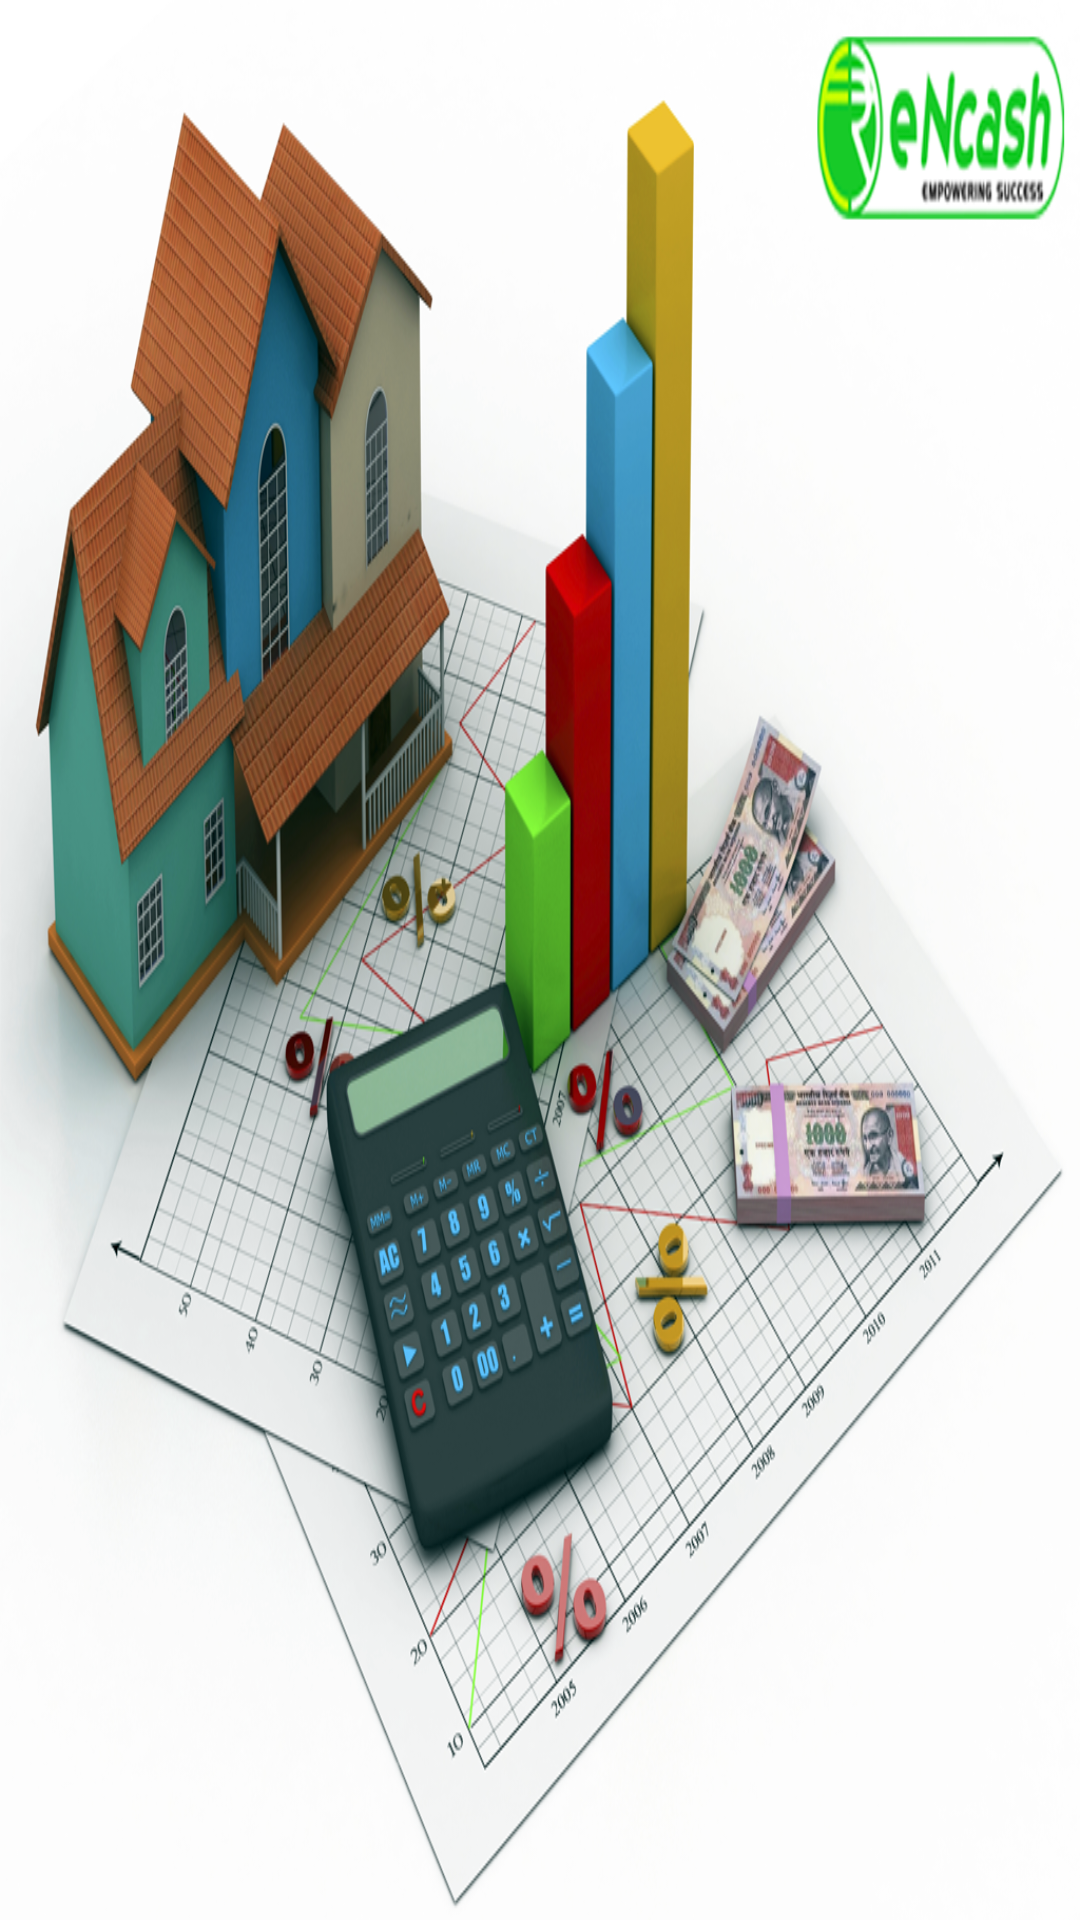

This screen was rendered from an Android layout file. Write that file and the resources it references.
<!-- AndroidManifest.xml: activity theme Theme.AppCompat.NoActionBar -->
<!-- res/layout/activity_splash.xml -->
<RelativeLayout xmlns:android="http://schemas.android.com/apk/res/android"
    xmlns:tools="http://schemas.android.com/tools" android:layout_width="fill_parent"
    android:layout_height="fill_parent" android:paddingLeft="@dimen/activity_horizontal_margin"
    android:paddingRight="@dimen/activity_horizontal_margin"
    android:paddingTop="@dimen/activity_vertical_margin"
    android:paddingBottom="@dimen/activity_vertical_margin"
    android:background="@drawable/splash"
    tools:context="com.lisahomesolutions.encash.SplashActivity">

</RelativeLayout>
<!-- resources referenced by this layout -->
<resources>
  <!-- drawable splash: png bitmap (drawable, 750360 bytes) -->
</resources>
